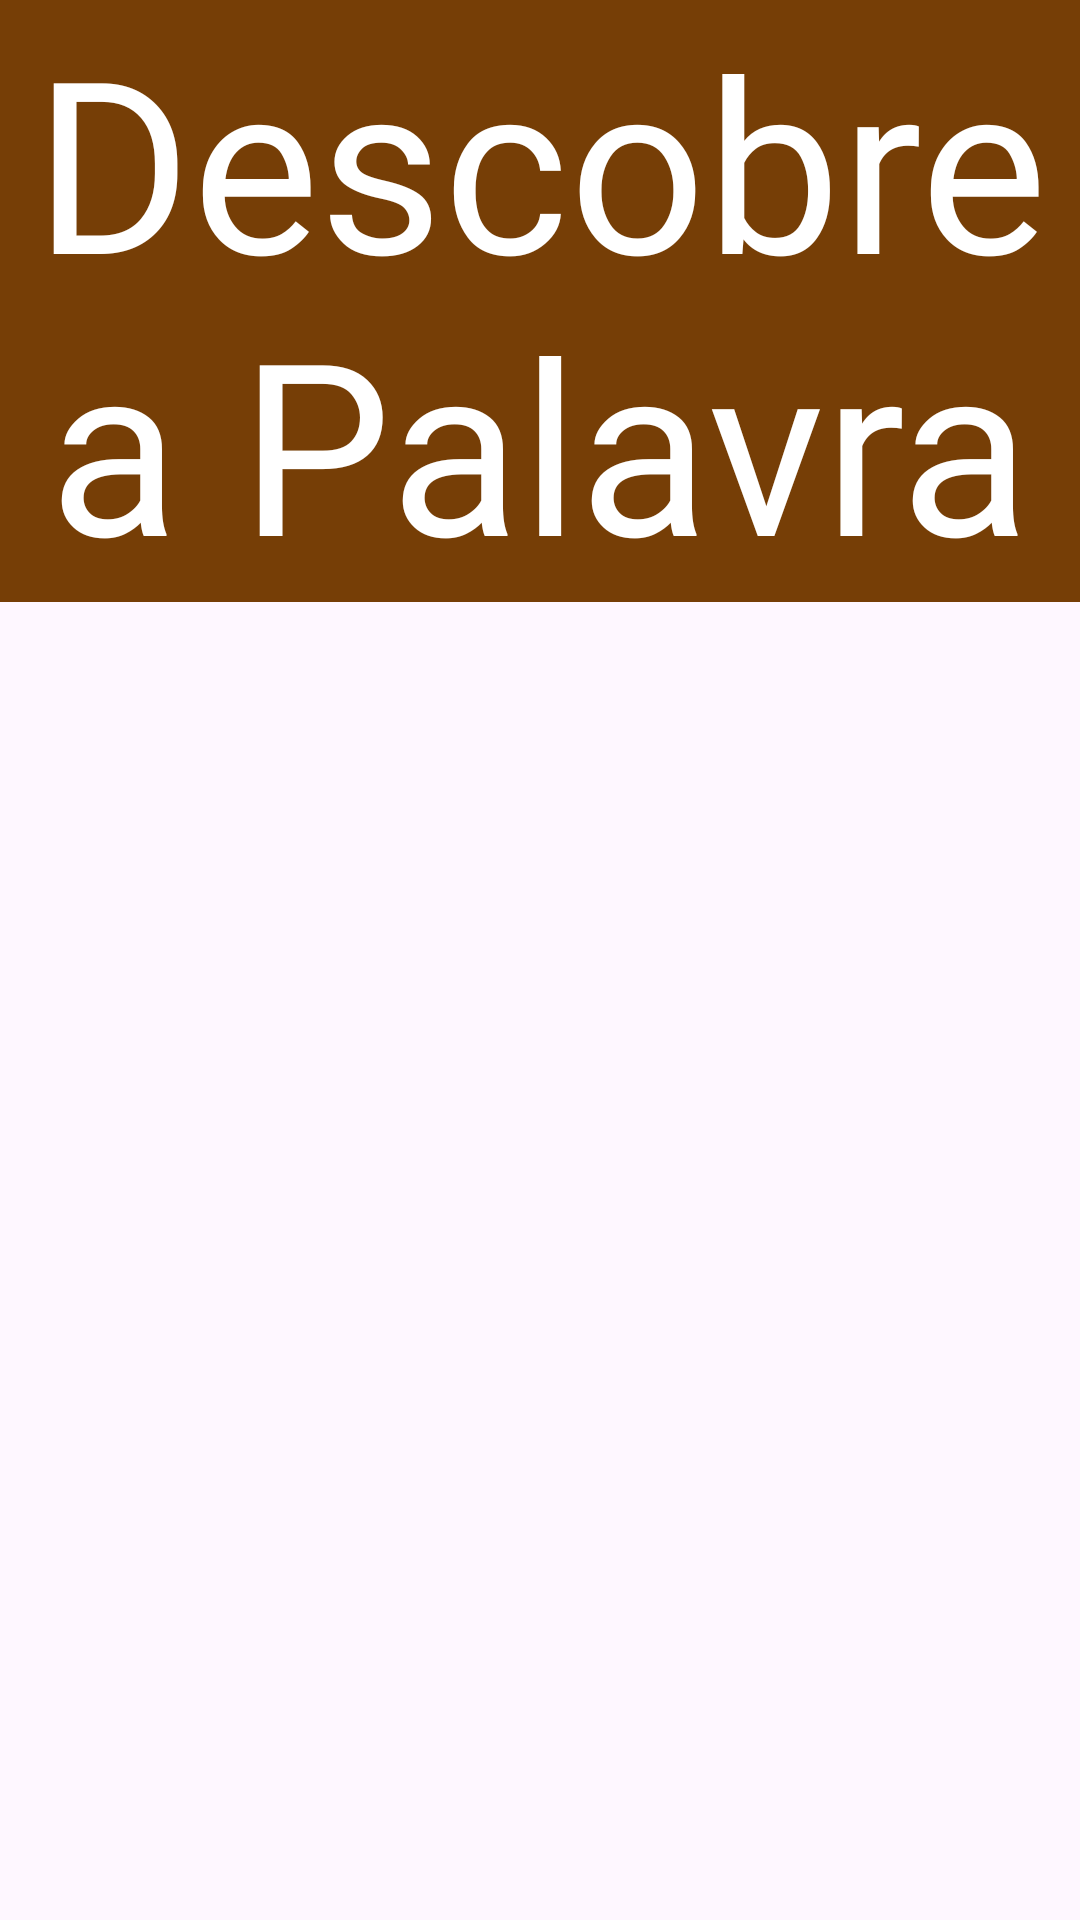

Android layout source for this screen:
<!-- AndroidManifest.xml: application theme Theme.AprenderInclusivo2 -->
<!-- res/layout/fragment_exercicios_descobre_palavra.xml -->
<?xml version="1.0" encoding="utf-8"?>
<layout xmlns:android="http://schemas.android.com/apk/res/android"
    xmlns:app="http://schemas.android.com/apk/res-auto"
    xmlns:tools="http://schemas.android.com/tools">

    <LinearLayout
        android:layout_width="match_parent"
        android:layout_height="match_parent"
        android:background="@drawable/background"
        android:orientation="vertical">

        <TextView
            android:id="@+id/textView3"
            android:layout_width="match_parent"
            android:layout_height="wrap_content"
            android:background="@color/header"
            android:fontFamily="@font/bouncy_love"
            android:text="@string/descobre_palavra"
            android:textAlignment="center"
            android:textColor="@color/header_text"
            android:textSize="80sp" />

    </LinearLayout>
</layout>
<!-- resources referenced by this layout -->
<resources>
  <color name="header">#763E06</color>
  <color name="header_text">#FFFFFFFF</color>
  <string name="descobre_palavra">Descobre a Palavra</string>
  <style name="Theme.AprenderInclusivo2" parent="Base.Theme.AprenderInclusivo2" />
  <style name="Base.Theme.AprenderInclusivo2" parent="Theme.Material3.DayNight.NoActionBar">
          
          
      </style>
</resources>
